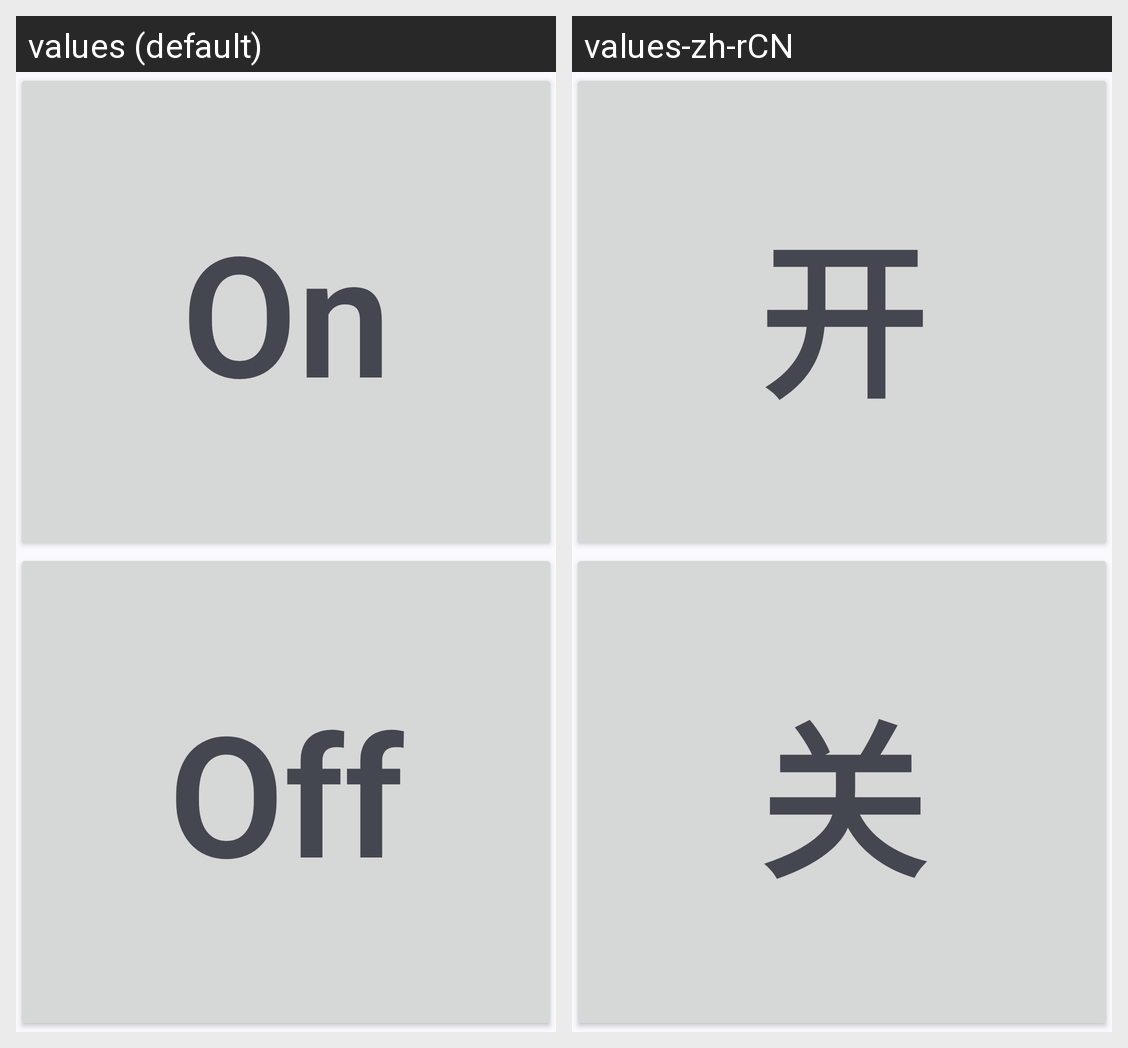

Locale-by-locale string values for the Android screen shown in this grid:
Android screen res/layout/content_main.xml rendered under 2 locales, left to right: values (default), values-zh-rCN. Device: Nexus 5 (rendered at 1080×1920; each locale shown at half size, 540×960, under a caption strip naming it); theme Theme.Material3.DynamicColors.DayNight.
Strings drawn on this screen, with the default value and each locale's value (text and hints the layout hard-codes, and strings that could not be matched under every locale, appear in the picture but are not listed):

on
  values: On
  values-zh-rCN: 开

off
  values: Off
  values-zh-rCN: 关
